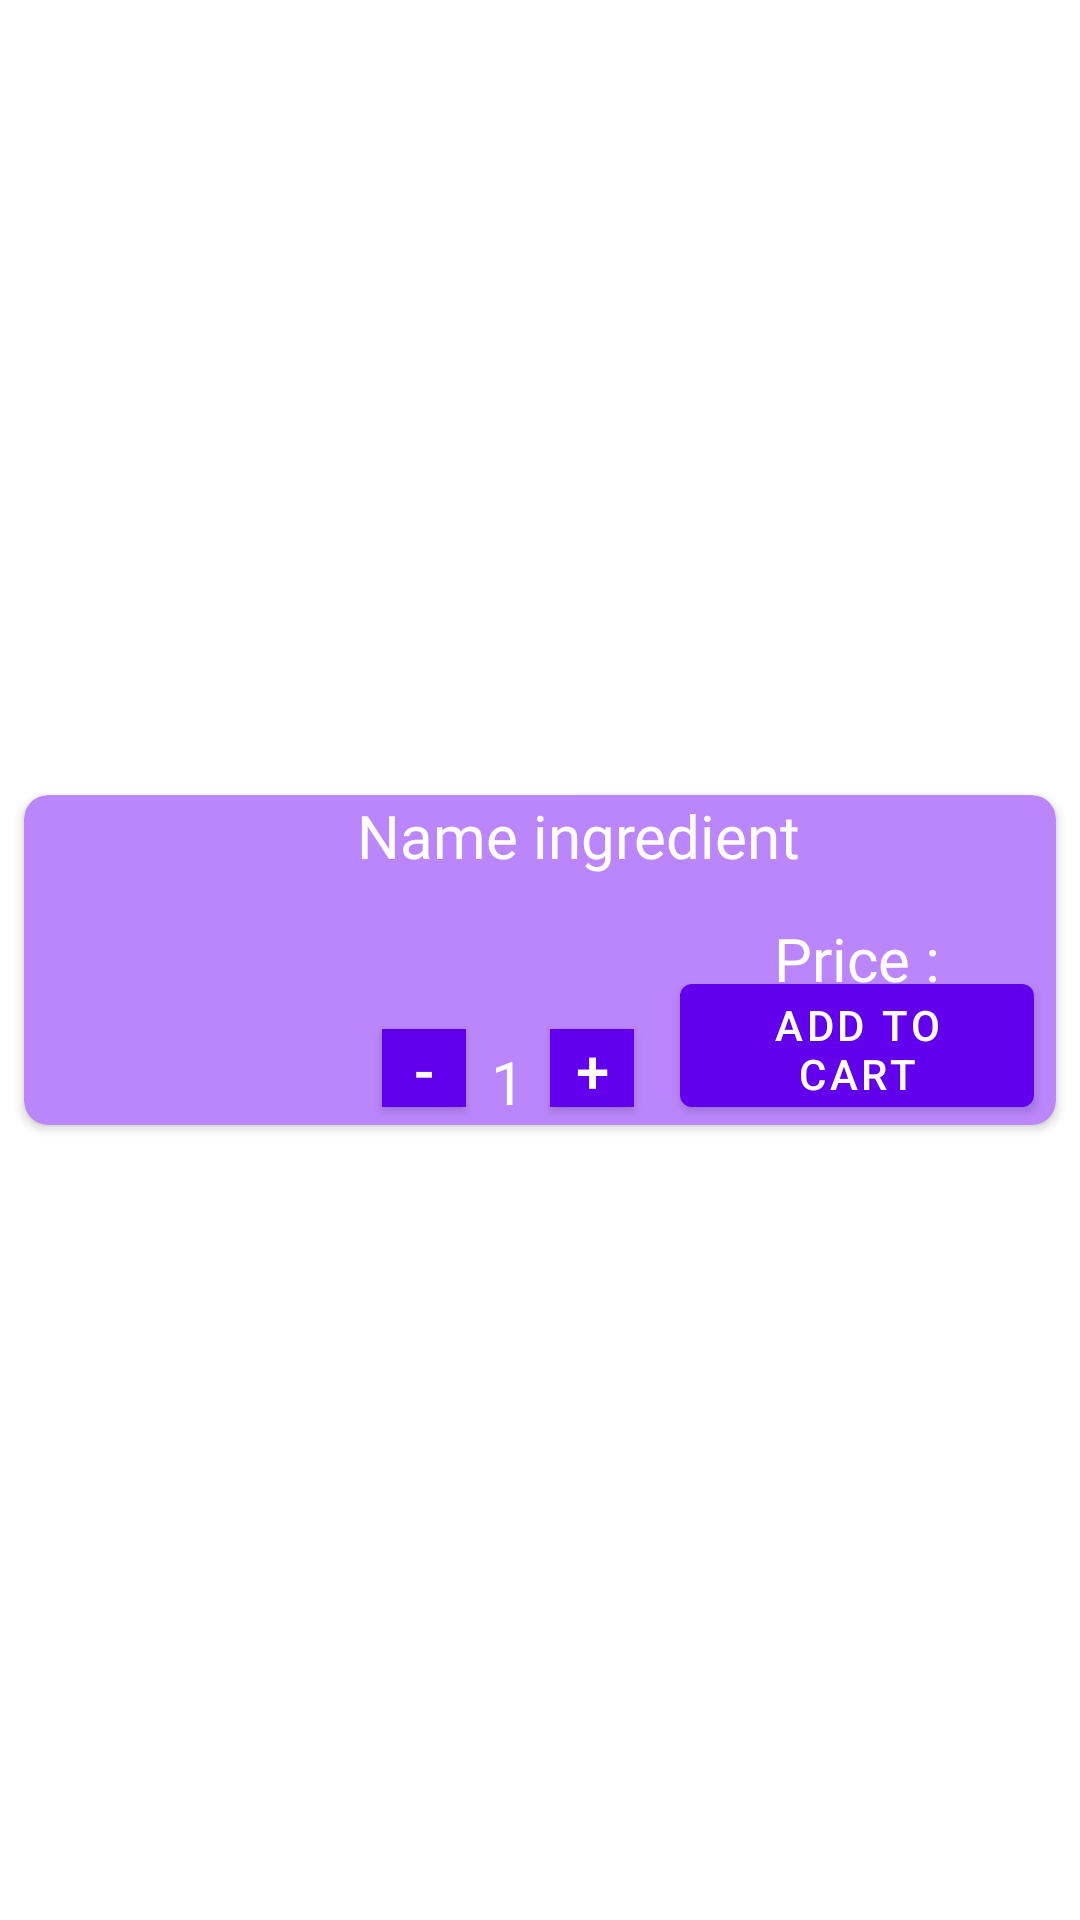

Reconstruct the res/layout file that produces this screen, plus the resources it refers to.
<!-- AndroidManifest.xml: application theme Theme.MyApplication -->
<!-- res/layout/viewitems.xml -->
<?xml version="1.0" encoding="utf-8"?>
<androidx.constraintlayout.widget.ConstraintLayout xmlns:android="http://schemas.android.com/apk/res/android"
    xmlns:tools="http://schemas.android.com/tools"
    android:layout_width="match_parent"
    android:layout_height="wrap_content"
    xmlns:app="http://schemas.android.com/apk/res-auto"
    >

    <androidx.cardview.widget.CardView
        android:id="@+id/card_layout"
        android:layout_width="match_parent"
        android:layout_height="wrap_content"
        android:layout_margin="8dp"
        android:backgroundTint="@color/purple_200"
        android:elevation="8dp"
        app:cardCornerRadius="8dp"
        app:layout_constraintBottom_toBottomOf="parent"
        app:layout_constraintEnd_toEndOf="parent"
        app:layout_constraintStart_toStartOf="parent"
        app:layout_constraintTop_toTopOf="parent">

        <androidx.constraintlayout.widget.ConstraintLayout
            android:layout_width="match_parent"
            android:layout_height="wrap_content">


            <TextView
                android:id="@+id/restoname"
                android:layout_width="118dp"
                android:layout_height="39dp"
                android:fontFamily="@font/bebas_neue"
                android:textColor="#FBC02D"
                android:textSize="18sp"
                app:layout_constraintBottom_toBottomOf="parent"
                app:layout_constraintEnd_toEndOf="parent"
                app:layout_constraintHorizontal_bias="0.267"
                app:layout_constraintStart_toEndOf="@+id/imageIngredients"
                app:layout_constraintTop_toTopOf="parent"
                app:layout_constraintVertical_bias="0.368" />

            <TextView
                android:id="@+id/nameview"
                android:layout_width="233dp"
                android:layout_height="47dp"
                android:layout_marginStart="34dp"
                android:fontFamily="@font/bebas_neue"
                android:text="Name ingredient"
                android:textColor="#FFFFFF"
                android:textSize="20sp"
                app:layout_constraintBottom_toBottomOf="parent"
                app:layout_constraintEnd_toEndOf="parent"
                app:layout_constraintHorizontal_bias="1.0"
                app:layout_constraintStart_toEndOf="@+id/imageIngredients"
                app:layout_constraintTop_toTopOf="parent"
                app:layout_constraintVertical_bias="0.0" />

            <Button
                android:id="@+id/buyButton"
                android:layout_width="118dp"
                android:layout_height="53dp"
                android:text="Add to cart"
                app:layout_constraintBottom_toBottomOf="parent"
                app:layout_constraintEnd_toEndOf="parent"
                app:layout_constraintHorizontal_bias="0.967"
                app:layout_constraintStart_toStartOf="parent"
                app:layout_constraintTop_toTopOf="parent"
                app:layout_constraintVertical_bias="1.0" />

            <TextView
                android:id="@+id/priceview"
                android:layout_width="94dp"
                android:layout_height="29dp"
                android:fontFamily="@font/bebas_neue"
                android:text="Price :"
                android:textColor="#FFFFFF"
                android:textSize="20sp"
                app:layout_constraintBottom_toBottomOf="parent"
                app:layout_constraintEnd_toEndOf="parent"
                app:layout_constraintHorizontal_bias="1.0"
                app:layout_constraintStart_toStartOf="parent"
                app:layout_constraintTop_toTopOf="parent"
                app:layout_constraintVertical_bias="0.506" />

            <ImageView
                android:id="@+id/imageIngredients"
                android:layout_width="116dp"
                android:layout_height="110dp"
                app:layout_constraintBottom_toBottomOf="parent"
                app:layout_constraintEnd_toEndOf="parent"
                app:layout_constraintHorizontal_bias="0.014"
                app:layout_constraintStart_toStartOf="parent"
                app:layout_constraintTop_toTopOf="parent"
                app:layout_constraintVertical_bias="0.0"
                tools:srcCompat="@tools:sample/avatars" />

            <TextView
                android:id="@+id/quantity"
                android:layout_width="37dp"
                android:layout_height="22dp"
                android:fontFamily="@font/allan_bold"
                android:gravity="center"
                android:text="1"
                android:textColor="#FFFFFF"
                android:textSize="20sp"
                app:layout_constraintBottom_toBottomOf="parent"
                app:layout_constraintEnd_toEndOf="parent"
                app:layout_constraintHorizontal_bias="0.466"
                app:layout_constraintStart_toStartOf="parent"
                app:layout_constraintTop_toTopOf="parent"
                app:layout_constraintVertical_bias="0.931" />

            <androidx.appcompat.widget.AppCompatButton
                android:id="@+id/increasButton"
                android:layout_width="28dp"
                android:layout_height="26dp"
                android:background="@color/design_default_color_primary"
                android:text="+"
                android:textColor="@color/white"
                android:textSize="20sp"
                app:layout_constraintBottom_toBottomOf="parent"
                app:layout_constraintEnd_toEndOf="parent"
                app:layout_constraintHorizontal_bias="0.555"
                app:layout_constraintStart_toStartOf="parent"
                app:layout_constraintTop_toTopOf="parent"
                app:layout_constraintVertical_bias="0.928">

            </androidx.appcompat.widget.AppCompatButton>

            <androidx.appcompat.widget.AppCompatButton
                android:id="@+id/decreasButton"
                android:layout_width="28dp"
                android:layout_height="26dp"
                android:background="@color/design_default_color_primary"
                android:text="-"
                android:textColor="@color/white"
                android:textSize="20sp"
                app:layout_constraintBottom_toBottomOf="parent"
                app:layout_constraintEnd_toEndOf="parent"
                app:layout_constraintHorizontal_bias="0.378"
                app:layout_constraintStart_toStartOf="parent"
                app:layout_constraintTop_toTopOf="parent"
                app:layout_constraintVertical_bias="0.928">

            </androidx.appcompat.widget.AppCompatButton>

        </androidx.constraintlayout.widget.ConstraintLayout>
    </androidx.cardview.widget.CardView>

</androidx.constraintlayout.widget.ConstraintLayout>
<!-- resources referenced by this layout -->
<resources>
  <style name="Theme.MyApplication" parent="Theme.MaterialComponents.DayNight.DarkActionBar">
          
          <item name="colorPrimary">@color/purple_500</item>
          <item name="colorPrimaryVariant">@color/purple_700</item>
          <item name="colorOnPrimary">@color/white</item>
          
          <item name="colorSecondary">@color/teal_200</item>
          <item name="colorSecondaryVariant">@color/teal_700</item>
          <item name="colorOnSecondary">@color/black</item>
          
          <item name="android:statusBarColor" tools:targetApi="l">?attr/colorPrimaryVariant</item>
          
      </style>
  <!-- not gathered from this repository: default colours our renderer supplied (Android Studio template values) -->
  <color name="purple_200">#FFBB86FC</color>
  <color name="purple_500">#FF6200EE</color>
  <color name="purple_700">#FF3700B3</color>
  <color name="teal_200">#FF03DAC5</color>
  <color name="teal_700">#FF018786</color>
  <color name="black">#FF000000</color>
  <color name="white">#FFFFFFFF</color>
</resources>
